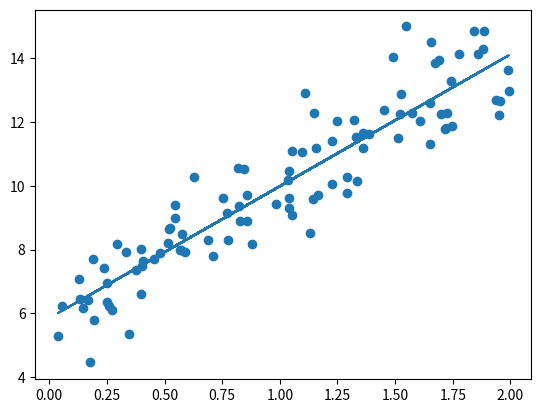
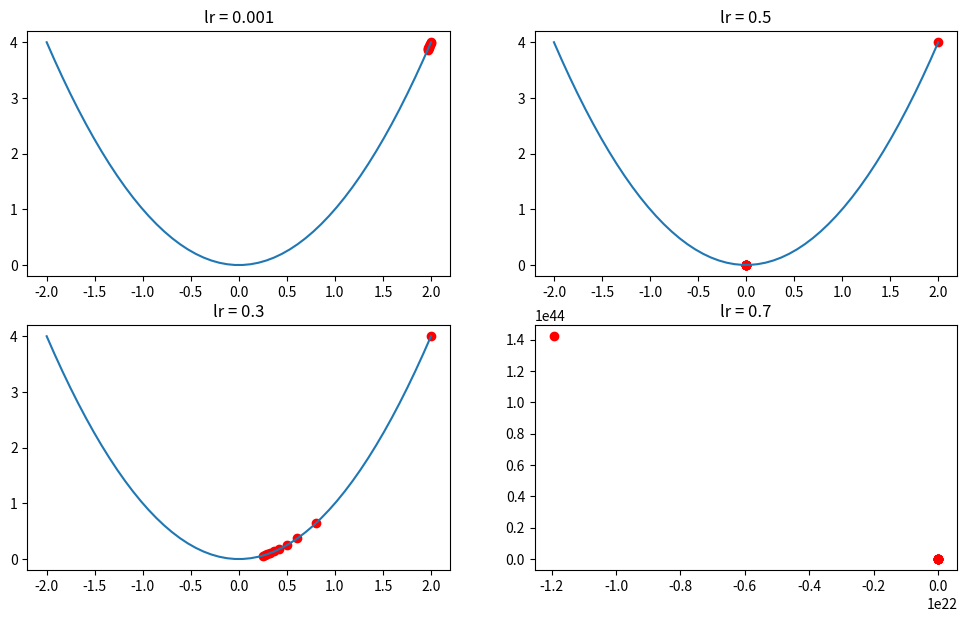

Source code (Python) for these figures, in order:
import numpy as np
import matplotlib.pyplot as plt
import random

# np.random.seed(42)
#y = 4x+6 식을 근사, random값은 noise를 위해 만듦.
X = 2*np.random.rand(100,1) #균등분포
y = 6+4*X+np.random.randn(100,1) #정규분포

#X,y 데이터셋 Scatter plot으로 시각화
# plt.scatter(X, y)
# plt.show()

def get_weight_updates(w1, w0, X, y, Learning_rate = 0.01):
    N = len(y) #y = w0+w1*x1 -> 벡터의 길이를 잼.
    w1_update = np.zeros_like(w1) #벡터의 크기에 따라서 0을 mapping 시켜줌.
    w0_update = np.zeros_like(w0) #값이 있어야 답을 바꿀 수 있기 때문에 0을 채워넣음.
    #예측 배열을 계산하고 예측과 실제 값의 차이를 계산.
    y_pred = np.dot(X, w1.T) +w0 #행열 연산을 위해 w1을 transpose 해줌.
    #np.matmul써도 되지만, 현재 코드에서는 벡터 계산이기 때문에 dot을 사용.
    #y=w1*x+w0 -> np.dot(X,w1.T) #w1.T는 N*1을 1*N으로 변환. x -> N*1을 1*1로 변환
    diff = y- y_pred #cost functuion (실제값 - 예측값)

    #w0_update를 행렬 연산으로 구하기 위해 모두 1값을 가진 행렬을 생성.
    w0_factors = np.ones((N, 1)) #초기값 ones로 셋팅 크기를 N의 크기만큼 받아들이고,
    #w1과 w0을 업데이트. w1_update와 w0_update를 계산
    #1로 설정한 이유는 0으로 설정을 하면 y = ax +0은 컴퓨터에서 y = ax 그래프로 인식하기 때문에 1을 넣어서 업데이트를 해줌.
    w1_update = -(2/N)*Learning_rate*(np.dot(X.T,diff)) #summation_i^n (y-y_pred)(-x_i)
    w0_update = -(2/N)*Learning_rate*(np.dot(w0_factors.T,diff))
    return w1_update,w0_update

#입력 인자 iters로 주어진 횟수만큼 반복적으로 w1과 w0에 업데이트를 적용함.
def gradient_descent_steps(X,y,iters=10000):
    #w0과 w1을 모두 0으로 초기화 
    w0 = np.zeros((1,1))
    w1 = np.zeros((1,1))

    #인자로 주어진 iters만큼 반복적으로 get_weight_update()를 호출하여 w1, w0 업데이트를 수행
    for ind in range(iters):
        w1_update,w0_update = get_weight_updates(w1,w0,X,y,Learning_rate=0.01)
        w1 = w1 - w1_update #w1(왼쪽에 있는) -> new, w1(오른쪽에 있는)->old
        #w1_update = gradient_descent방법
        w0 = w0 - w0_update #w1(왼쪽에 있는) -> new, w1(오른쪽에 있는)->old
    return w1, w0

def get_cost(y,y_pred): #y와 y_pred의 손실값 구하기
    N = len(y)
    cost = np.sum(np.square(y-y_pred))/N #y-y_pred의 제곱한 값을 N으로 나눈것을 모두 더함
    return cost  

w1, w0 = gradient_descent_steps(X, y, iters=10000)
#최적의 값을 뽑고 그때의 cost값을 출력
print("W1 : {0:.3f} W0 : {1:.3f}".format(w1[0,0],w0[0,0]))
y_pred = w1[0,0]* X+w0
print('Gradient Descent Total cost:{0:4f}'.format(get_cost(y,y_pred)))

plt.scatter(X, y)
plt.plot(X,y_pred)
plt.show()

############데이터가 많을 때 쓰는 방법############# (batch size)

def stochastic_gradient_descent_steps(X, y, batch_size=10, iters=10000):
    w0 = np.zeros((1,1))
    w1 = np.zeros((1,1))
    prev_cost = 10000
    iter_index = 0
    for ind in range(iters):
        np.random.seed(ind)
        stochastic_random_index = np.random.permutation(X.shape[0]) #순열이 있게 섞어줌
        sample_X = X[stochastic_random_index[0:batch_size]]
        sample_y = y[stochastic_random_index[0:batch_size]]
        #랜덤하게 batch_size만큼 추출된 데이터 기반으로 w1_update,w0_update 계산 후 업데이트
        w1_update, w0_update=get_weight_updates(w1,w0,sample_X,sample_y,Learning_rate=0.01)
        w1 = w1 - w1_update
        w0 = w0 = w0_update
    return w1,w0    

w1,w0 = stochastic_gradient_descent_steps(X,y,iters=1000)
print("w1 :", round(w1[0,0],3), "w0 : ", round(w0[0,0],3))
y_pred = w1[0,0] * X+w0
print('Stochastic Gradient Discent Total Cost:{0: .4f}'.format(get_cost(y,y_pred)))



# 보폭에 따른 결과를 보려고 함.
import numpy as np
import matplotlib.pyplot as plt

lr_list = [0.001, 0.5, 0.3, 0.7]

def get_derivative(lr_list):

  w_old = 2
  derivative = [w_old]

  y = [w_old ** 2] # 손실 함수를 y = x^2로 정의함.

  for i in range(1,10):
    #먼저 해당 위치에서 미분값을 구함

    dev_value = w_old **2

    #위의 값을 이용하여 가중치를 업데이트
    w_new = w_old - lr * dev_value
    w_old = w_new

    derivative.append(w_old) #업데이트 된 가중치를 저장 함,.
    y.append(w_old ** 2) #업데이트 된 가중치의 손실값을 저장 함.

  return derivative, y

x = np.linspace(-2,2,50) 
x_square = [i**2 for i in x]

fig = plt.figure(figsize=(12, 7))

for i,lr in enumerate(lr_list):
  derivative, y =get_derivative(lr)
  ax = fig.add_subplot(2, 2, i+1)
  ax.scatter(derivative, y, color = 'red')
  ax.plot(x, x_square)
  ax.title.set_text('lr = '+str(lr))

plt.show()